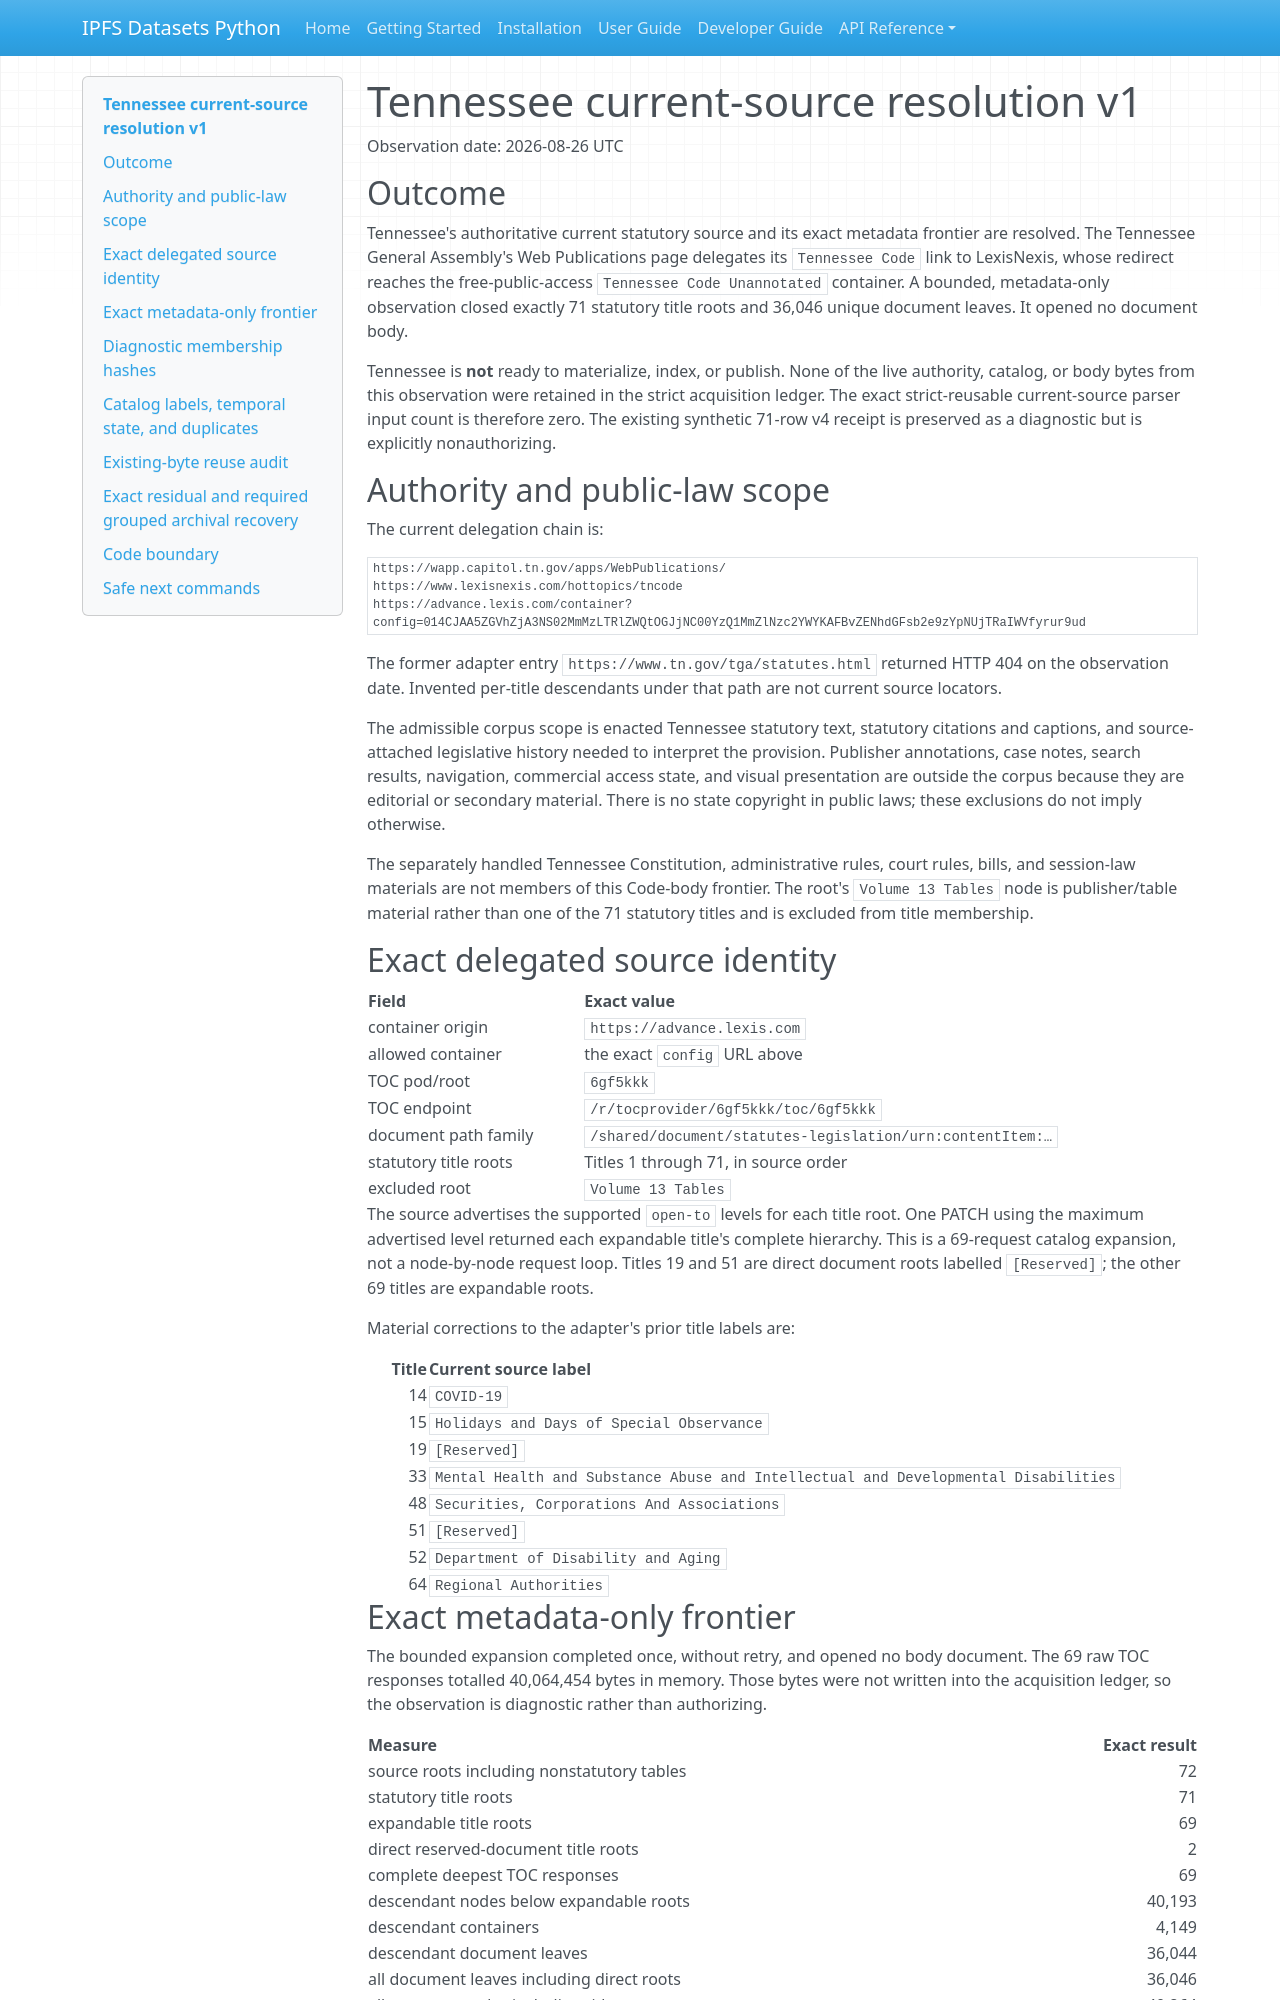

repository: endomorphosis/ipfs_datasets_py · page: reports/legal_corpora_reindex/tennessee_current_source_resolution_v1/index.html · generator: mkdocs

# Tennessee current-source resolution v1

Observation date: 2026-08-26 UTC

## Outcome

Tennessee's authoritative current statutory source and its exact metadata
frontier are resolved.  The Tennessee General Assembly's Web Publications page
delegates its `Tennessee Code` link to LexisNexis, whose redirect reaches the
free-public-access `Tennessee Code Unannotated` container.  A bounded,
metadata-only observation closed exactly 71 statutory title roots and 36,046
unique document leaves.  It opened no document body.

Tennessee is **not** ready to materialize, index, or publish.  None of the live
authority, catalog, or body bytes from this observation were retained in the
strict acquisition ledger.  The exact strict-reusable current-source parser
input count is therefore zero.  The existing synthetic 71-row v4 receipt is
preserved as a diagnostic but is explicitly nonauthorizing.

## Authority and public-law scope

The current delegation chain is:

```text
https://wapp.capitol.tn.gov/apps/WebPublications/
https://www.lexisnexis.com/hottopics/tncode
https://advance.lexis.com/container?config=014CJAA5ZGVhZjA3NS02MmMzLTRlZWQtOGJjNC00YzQ1MmZlNzc2YWYKAFBvZENhdGFsb2e9zYpNUjTRaIWVfyrur9ud
```

The former adapter entry
`https://www.tn.gov/tga/statutes.html` returned HTTP 404 on the observation
date.  Invented per-title descendants under that path are not current source
locators.

The admissible corpus scope is enacted Tennessee statutory text, statutory
citations and captions, and source-attached legislative history needed to
interpret the provision.  Publisher annotations, case notes, search results,
navigation, commercial access state, and visual presentation are outside the
corpus because they are editorial or secondary material.  There is no state
copyright in public laws; these exclusions do not imply otherwise.

The separately handled Tennessee Constitution, administrative rules, court
rules, bills, and session-law materials are not members of this Code-body
frontier.  The root's `Volume 13 Tables` node is publisher/table material rather
than one of the 71 statutory titles and is excluded from title membership.

## Exact delegated source identity

| Field | Exact value |
|---|---|
| container origin | `https://advance.lexis.com` |
| allowed container | the exact `config` URL above |
| TOC pod/root | `6gf5kkk` |
| TOC endpoint | `/r/tocprovider/6gf5kkk/toc/6gf5kkk` |
| document path family | `/shared/document/statutes-legislation/urn:contentItem:…` |
| statutory title roots | Titles 1 through 71, in source order |
| excluded root | `Volume 13 Tables` |

The source advertises the supported `open-to` levels for each title root.  One
PATCH using the maximum advertised level returned each expandable title's
complete hierarchy.  This is a 69-request catalog expansion, not a node-by-node
request loop.  Titles 19 and 51 are direct document roots labelled
`[Reserved]`; the other 69 titles are expandable roots.

Material corrections to the adapter's prior title labels are:

| Title | Current source label |
|---:|---|
| 14 | `COVID-19` |
| 15 | `Holidays and Days of Special Observance` |
| 19 | `[Reserved]` |
| 33 | `Mental Health and Substance Abuse and Intellectual and Developmental Disabilities` |
| 48 | `Securities, Corporations And Associations` |
| 51 | `[Reserved]` |
| 52 | `Department of Disability and Aging` |
| 64 | `Regional Authorities` |
